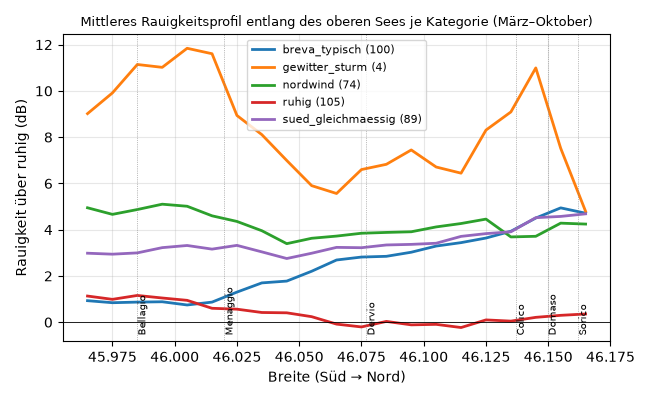

The data file committed next to this chart (first rows):
tag, 45.96, 45.97, 45.98, 45.99, 46.00, 46.01, 46.02, 46.03, 46.04, 46.05, 46.06, 46.07, 46.08, 46.09, 46.10, 46.11, 46.12, 46.13, 46.14, 46.15, 46.16, 46.17
2015-03-23, 2.93, 2.94, 2.69, 2.76, 2.47, 2.01, 2.05, 2.89, 3.41, 2.8, 2.18, 2.8, 2.88, 3.38, 3.21, 2.27, 2.72, 3.37, 3.93, 4.88, 3.4, 
2015-04-04, 6.71, 6.97, 6.76, 6.36, 6.67, 6.13, 5.75, 5.46, 5.03, 5.52, 6.25, 6.13, 6.69, 7.1, 7.17, 7.32, 7.69, 7.9, 8.21, 7.6, 7.93, 
2015-04-16, 3.94, 3.81, 3.86, 3.87, 4.15, 3.75, 3.38, 3.59, 3.78, 4.75, 5.3, 5.03, 4.82, 4.74, 5.05, 5.1, 5.19, 5.56, 6.57, 7.68, 7.61, 
2015-04-28, 9.44, 9.8, 10.27, 10.95, 10.45, 10.29, 10.73, 11.22, 11.06, 10.37, 10.59, 10.05, 10.08, 8.05, 7.02, 6.83, 6.96, 7.1, 7.15, 8.17, 10.24, 
2015-05-10, 2.99, 3.13, 3.0, 2.72, 2.49, 2.24, 2.25, 3.22, 2.47, 1.52, 1.4, 1.27, 1.02, 1.54, 2.22, 2.28, 3.73, 4.17, 4.6, 4.31, 3.37, 
2015-05-22, 4.75, 3.91, 5.2, 5.82, 5.49, 5.42, 5.38, 6.3, 7.21, 6.98, 7.76, 8.28, 8.27, 8.74, 7.8, 7.01, 5.37, 4.53, 6.1, 7.36, 8.34, 
2015-06-03, 2.92, 3.07, 2.81, 2.62, 2.35, 1.98, 2.29, 2.47, 2.99, 3.18, 3.42, 3.38, 3.49, 3.67, 3.64, 2.21, 3.2, 3.44, 4.51, 5.2, 5.02, 
2015-06-15, 4.8, 6.16, 6.5, 6.7, 5.91, 4.68, 4.35, 4.1, 4.19, 4.32, 4.4, 3.91, 3.63, 3.61, 3.63, 3.69, 3.77, 4.02, 4.72, 4.23, 3.38, 
2015-06-27, 3.97, 3.59, 3.48, 3.0, 2.81, 2.6, 2.3, 2.1, 1.85, 2.34, 1.86, 2.03, 3.11, 2.0, 2.0, 2.02, 2.01, 1.59, 1.81, 2.35, 2.7, 
2015-07-09, 4.1, 3.1, 3.51, 4.5, 3.72, 3.33, 2.84, 3.09, 2.13, 2.02, 2.52, 3.96, 2.19, 1.79, 2.52, 2.53, 1.83, 2.46, 4.57, 7.15, 7.53, 
2015-07-21, 3.32, 4.19, 3.3, 3.11, 3.16, 3.07, 3.34, 3.38, 3.12, 3.29, 3.65, 3.64, 3.74, 4.09, 4.22, 4.59, 4.45, 4.56, 5.21, 5.96, 5.34, 
2015-08-02, 3.14, 3.08, 3.05, 3.06, 3.12, 3.42, 3.57, 3.53, 3.41, 4.04, 4.26, 4.12, 4.27, 4.61, 4.91, 5.32, 5.02, 4.57, 5.31, 6.24, 6.38, 
2015-08-14, 4.98, 4.43, 5.1, 4.58, 5.51, 5.54, 4.74, 3.8, 3.71, 3.68, 3.49, 4.01, 4.25, 4.92, 5.2, 4.98, 3.97, 2.32, 1.44, 1.45, 1.5, 
2015-08-26, 1.96, 2.12, 1.96, 2.8, 2.68, 1.55, 1.29, 2.2, 2.46, 3.04, 3.6, 3.71, 3.74, 3.88, 4.15, 4.53, 4.5, 4.29, 5.45, 5.78, 5.09, 
2015-09-07, 3.67, 3.02, 3.81, 3.72, 3.51, 3.12, 3.5, 2.85, 1.95, 2.15, 2.01, 0.38, 1.42, 1.95, 2.1, 1.84, 3.36, 4.45, 4.84, 5.57, 5.05, 
2015-09-19, 7.84, 7.26, 7.39, 7.21, 7.04, 6.19, 5.42, 5.07, 5.22, 5.98, 6.13, 5.93, 7.08, 6.49, 7.79, 7.94, 4.92, 2.5, 3.3, 2.21, 2.51, 
2015-10-01, 2.19, 2.2, 2.4, 2.5, 1.59, 1.22, 0.93, 1.08, 0.53, 2.25, 0.34, 1.31, 1.06, 0.48, 1.72, 0.78, 1.22, 0.69, 1.03, 1.06, 1.46, 
2015-10-13, 1.89, 2.07, 2.41, 1.79, 1.39, 0.89, 0.65, 1.04, 0.51, 0.52, 0.31, 0.18, 0.33, 0.69, 0.98, 1.29, 3.06, 3.3, 3.79, 4.34, 3.87, 
2015-10-25, 2.16, 2.0, 1.78, 1.94, 2.08, 1.84, 2.37, 1.15, 0.64, 0.23, 0.09, -0.33, 0.22, 0.47, 0.67, 0.64, 0.89, 1.26, 1.61, 0.9, 1.28, 
2015-11-06, 2.36, 2.7, 2.2, 3.15, 3.11, 2.81, 2.61, 2.3, 2.9, 3.05, 2.75, 2.93, 1.83, 1.91, 2.26, 2.35, 1.07, 0.66, 0.83, 0.97, 1.42, 
2015-11-18, 3.33, 2.89, 4.36, 4.68, 4.46, 4.09, 3.59, 2.74, 2.25, 1.69, 1.84, 2.58, 0.43, 0.51, 0.54, 0.72, 0.65, 0.5, 0.57, 0.99, 1.56, 
2015-11-30, 4.21, 4.2, 1.68, 2.74, 3.57, 4.29, 4.99, 4.59, 3.06, 2.17, 2.59, 2.46, 2.65, 2.47, 2.81, 2.94, 2.62, 2.66, 2.04, 2.61, 0.87, 
2015-12-12, 3.19, 3.8, 2.38, 3.22, 3.68, 4.19, 4.85, 4.11, 3.15, 2.17, 2.38, 2.23, 2.5, 2.45, 2.66, 2.97, 2.15, 1.81, 1.72, 2.02, 1.38, 
2015-12-24, 1.62, 1.53, 0.79, 0.57, 1.01, 1.3, 1.14, 1.67, 1.33, 1.69, 2.24, 1.63, 1.33, 0.98, 1.22, 0.29, 0.03, 0.42, 1.81, 0.62, 0.78, 
2016-01-17, 5.98, 6.32, 5.93, 6.52, 6.4, 6.14, 5.82, 6.39, 5.84, 4.9, 5.49, 6.55, 6.37, 5.84, 5.48, 6.39, 5.52, 3.69, 2.83, 3.19, 4.54, 
2016-01-29, 0.85, 1.03, 1.13, 1.24, 0.64, 0.44, 0.47, 0.84, 1.42, 0.11, 0.11, 1.32, -0.57, -0.77, -0.35, -0.0, 0.06, -0.68, -0.68, -0.34, 0.14, 
2016-02-10, 4.64, 4.13, 4.39, 4.77, 4.86, 4.04, 2.81, 2.13, 2.21, 2.59, 3.23, 3.41, 3.19, 3.46, 3.8, 3.93, 2.48, 1.15, 3.93, 5.1, 4.62, 
2016-03-05, 2.98, 3.23, 3.08, 3.49, 3.12, 2.75, 3.23, 3.03, 1.92, 1.54, 1.67, 1.62, 1.66, 2.22, 3.36, 3.56, 2.93, 0.99, 0.03, 0.58, 1.11, 
2016-03-17, 1.27, 1.18, 0.89, 0.73, 0.54, -0.01, 0.56, 1.54, 2.15, 2.29, 1.57, -0.19, -0.22, -0.38, 0.2, 0.54, 0.66, 1.06, 0.78, 0.98, 0.96, 
2016-03-29, 1.48, 1.43, 1.05, 0.8, 0.82, 1.09, 1.31, 1.73, 1.81, 2.19, 2.81, 2.96, 2.71, 3.03, 3.31, 3.44, 3.6, 4.33, 5.27, 5.99, 5.88, 
2016-04-10, 2.2, 2.04, 1.92, 2.6, 2.82, 2.8, 2.92, 3.11, 3.13, 3.7, 3.95, 3.69, 3.81, 3.97, 4.08, 4.13, 3.93, 4.16, 5.32, 5.63, 5.43, 
2016-04-22, 1.38, 1.37, 0.94, 0.72, 1.0, 0.13, -0.01, -0.11, 0.68, 3.32, 3.68, 3.1, 3.16, 3.6, 3.89, 4.28, 4.28, 4.26, 5.2, 5.91, 5.61, 
2016-05-04, 6.99, 6.2, 6.0, 6.44, 6.62, 6.6, 6.58, 5.92, 5.22, 5.14, 5.09, 5.16, 5.12, 5.1, 5.11, 4.92, 4.46, 4.4, 4.41, 5.04, 7.12, 
2016-05-16, 1.08, 1.08, 0.73, 0.48, 0.24, 0.18, 0.69, 0.8, 0.48, -0.52, -0.76, -0.07, 0.63, 1.39, 1.91, 3.71, 2.87, 2.24, 2.21, 2.72, 2.71, 
2016-05-28, 1.11, 0.95, 0.91, 0.61, 0.42, -0.16, -0.23, 0.1, 0.38, 0.34, 0.68, 0.79, 1.2, 1.53, 1.82, 2.0, 2.58, 2.35, 3.38, 3.86, 3.78, 
2016-06-09, 5.49, 6.12, 6.69, 6.52, 6.26, 5.43, 4.74, 3.71, 3.41, 4.19, 4.45, 4.33, 3.98, 3.79, 3.71, 3.76, 4.01, 3.69, 3.57, 4.73, 5.15, 
2016-07-15, 7.8, 7.66, 7.31, 7.68, 7.88, 7.85, 7.48, 6.78, 5.89, 5.5, 5.0, 5.3, 4.99, 5.34, 4.65, 4.86, 5.06, 4.78, 4.89, 6.04, 8.4, 
2016-07-27, 8.2, 6.68, 5.46, 5.11, 4.91, 5.25, 5.89, 5.07, 3.74, 3.37, 3.1, 2.48, 2.25, 2.7, 2.51, 2.47, 3.1, 2.74, 1.81, 1.78, 1.17, 
2016-08-08, 1.57, 1.52, 2.38, 2.28, 2.58, 1.91, 1.63, 2.35, 2.57, 3.24, 3.47, 3.37, 3.22, 3.31, 3.39, 3.27, 3.81, 3.79, 3.78, 3.95, 4.19, 
2016-09-01, 1.6, 2.21, 1.09, 1.55, 1.07, 0.73, 1.22, 1.79, 1.2, 1.85, 2.33, 2.85, 2.82, 3.0, 3.0, 2.47, 3.55, 2.97, 3.87, 4.88, 4.15, 
2016-09-13, 1.37, 1.31, 1.83, 1.67, 0.79, 0.84, 0.12, 0.14, 1.04, 2.35, 0.91, -0.58, 1.37, 1.74, 2.21, -0.16, -0.32, -0.58, -0.22, -0.14, 0.24, 
2016-09-25, 2.32, 1.62, 1.93, 2.32, 1.45, 2.2, 2.4, 1.84, 2.21, 2.6, 2.81, 2.87, 3.03, 3.08, 3.15, 2.8, 3.61, 3.96, 4.6, 4.6, 4.53, 
2016-10-07, 3.11, 2.93, 2.51, 2.78, 2.97, 2.36, 2.86, 2.58, 2.27, 2.66, 1.77, 1.93, 2.22, 1.82, 1.16, 1.18, 1.66, 2.02, 2.1, 3.09, 2.83, 
2016-10-19, 1.43, 1.17, 1.3, 1.96, 2.49, 2.37, 3.35, 2.45, 1.8, 2.15, 1.83, 2.15, 2.16, 0.9, 1.35, 1.0, 1.76, 1.28, 2.14, 3.15, 3.4, 
2016-10-31, 3.02, 3.71, 2.21, 3.9, 3.44, 2.98, 2.61, 2.29, 2.11, 1.93, 2.19, 2.27, 2.49, 2.4, 1.98, 1.5, 2.27, 1.65, 2.68, 4.29, 4.51, 
2016-11-12, 2.15, 1.95, 1.77, 2.81, 2.81, 3.83, 3.17, 2.31, 2.69, 2.2, 1.74, 3.37, 2.29, 2.15, 2.19, 1.96, 1.49, 2.14, 3.14, 2.29, 1.57, 
2016-11-24, 1.66, 1.86, 2.73, 1.99, 2.21, 3.34, 3.63, 1.84, 0.9, 1.76, 2.08, 2.6, 1.89, 2.31, 1.27, 0.42, -0.02, -0.16, -0.29, 0.11, 0.55, 
2016-12-06, 4.38, 4.02, 1.82, 2.99, 3.62, 4.34, 4.6, 4.11, 3.35, 1.23, 1.77, 2.4, 2.29, 2.27, 2.07, 2.5, 2.47, 1.59, 2.09, 1.95, 0.5, 
2016-12-18, 1.18, 1.26, 1.17, 2.13, 1.47, 1.37, 2.58, 1.82, 2.03, 0.45, 1.07, 1.53, 1.3, 1.39, 2.04, 2.36, 2.01, 1.96, 2.4, 2.45, 0.72, 
2016-12-30, 5.04, 3.16, 2.76, 3.88, 4.09, 4.73, 4.88, 4.15, 3.27, 2.31, 2.49, 2.52, 2.84, 2.74, 2.57, 2.44, 2.25, 3.01, 3.49, 2.62, 2.43, 
2017-01-11, 3.9, 3.98, 2.28, 2.22, 2.26, 1.16, 2.72, 2.42, 1.13, 0.29, 0.0, 0.25, -0.51, -0.26, -0.58, -0.71, -0.17, 0.02, 0.41, 1.82, 0.9, 
2017-01-23, 2.07, 3.1, 1.82, 1.91, 2.64, 2.49, 1.63, 2.15, 2.85, 1.05, 1.53, 1.12, 0.32, 0.38, 0.39, 0.58, 0.3, 0.65, 0.69, 1.47, 0.4, 
2017-02-04, 1.19, 1.21, 1.1, 1.15, 1.42, 1.06, 1.51, 2.02, 1.51, 1.01, 0.61, 1.32, 2.52, 2.49, 1.01, 2.3, -0.03, -0.2, 0.0, 0.48, 0.91, 
2017-02-16, 1.16, 1.2, 1.07, 1.82, 2.16, 1.44, 1.64, 2.46, 2.66, 1.35, 0.42, -0.21, -0.0, -0.09, -0.47, -0.22, -0.34, -0.15, -0.44, -0.12, 0.2, 
2017-02-28, 5.45, 4.0, 3.35, 4.11, 4.25, 4.8, 4.85, 3.64, 2.25, 2.16, 2.45, 4.05, 3.32, 2.14, 2.39, 3.09, 2.9, 2.06, 1.28, 1.47, 2.28, 
2017-03-06, 6.35, 6.17, 6.41, 6.97, 7.2, 7.13, 7.29, 6.03, 4.92, 5.04, 4.89, 4.78, 4.85, 4.5, 4.71, 4.44, 3.82, 2.68, 0.06, -0.47, -0.29, 
2017-03-12, 4.88, 4.69, 4.75, 5.11, 5.14, 4.35, 4.16, 3.94, 3.64, 4.2, 4.67, 5.23, 5.21, 5.76, 5.76, 5.75, 5.84, 5.95, 5.61, 5.95, 4.94, 
2017-03-18, 5.76, 6.39, 4.14, 3.27, 3.67, 3.96, 3.34, 2.38, 2.62, 2.09, 2.24, 2.57, 1.29, 1.07, 0.46, 1.26, 2.45, 2.15, 2.59, 3.16, 0.74, 
2017-03-24, 1.51, 1.36, 2.35, 2.99, 2.85, 3.22, 0.32, -0.36, -1.0, -0.67, -0.74, -0.64, -0.38, -0.35, -0.26, -0.17, -0.12, -0.38, -0.25, -0.02, 0.53, 
2017-03-30, 1.02, 0.74, 0.62, 0.29, 0.24, 0.27, 0.77, 0.72, 1.54, 2.0, 2.78, 3.01, 2.67, 2.96, 3.07, 3.08, 3.41, 3.89, 4.92, 5.95, 4.92, 
... 475 more rows
